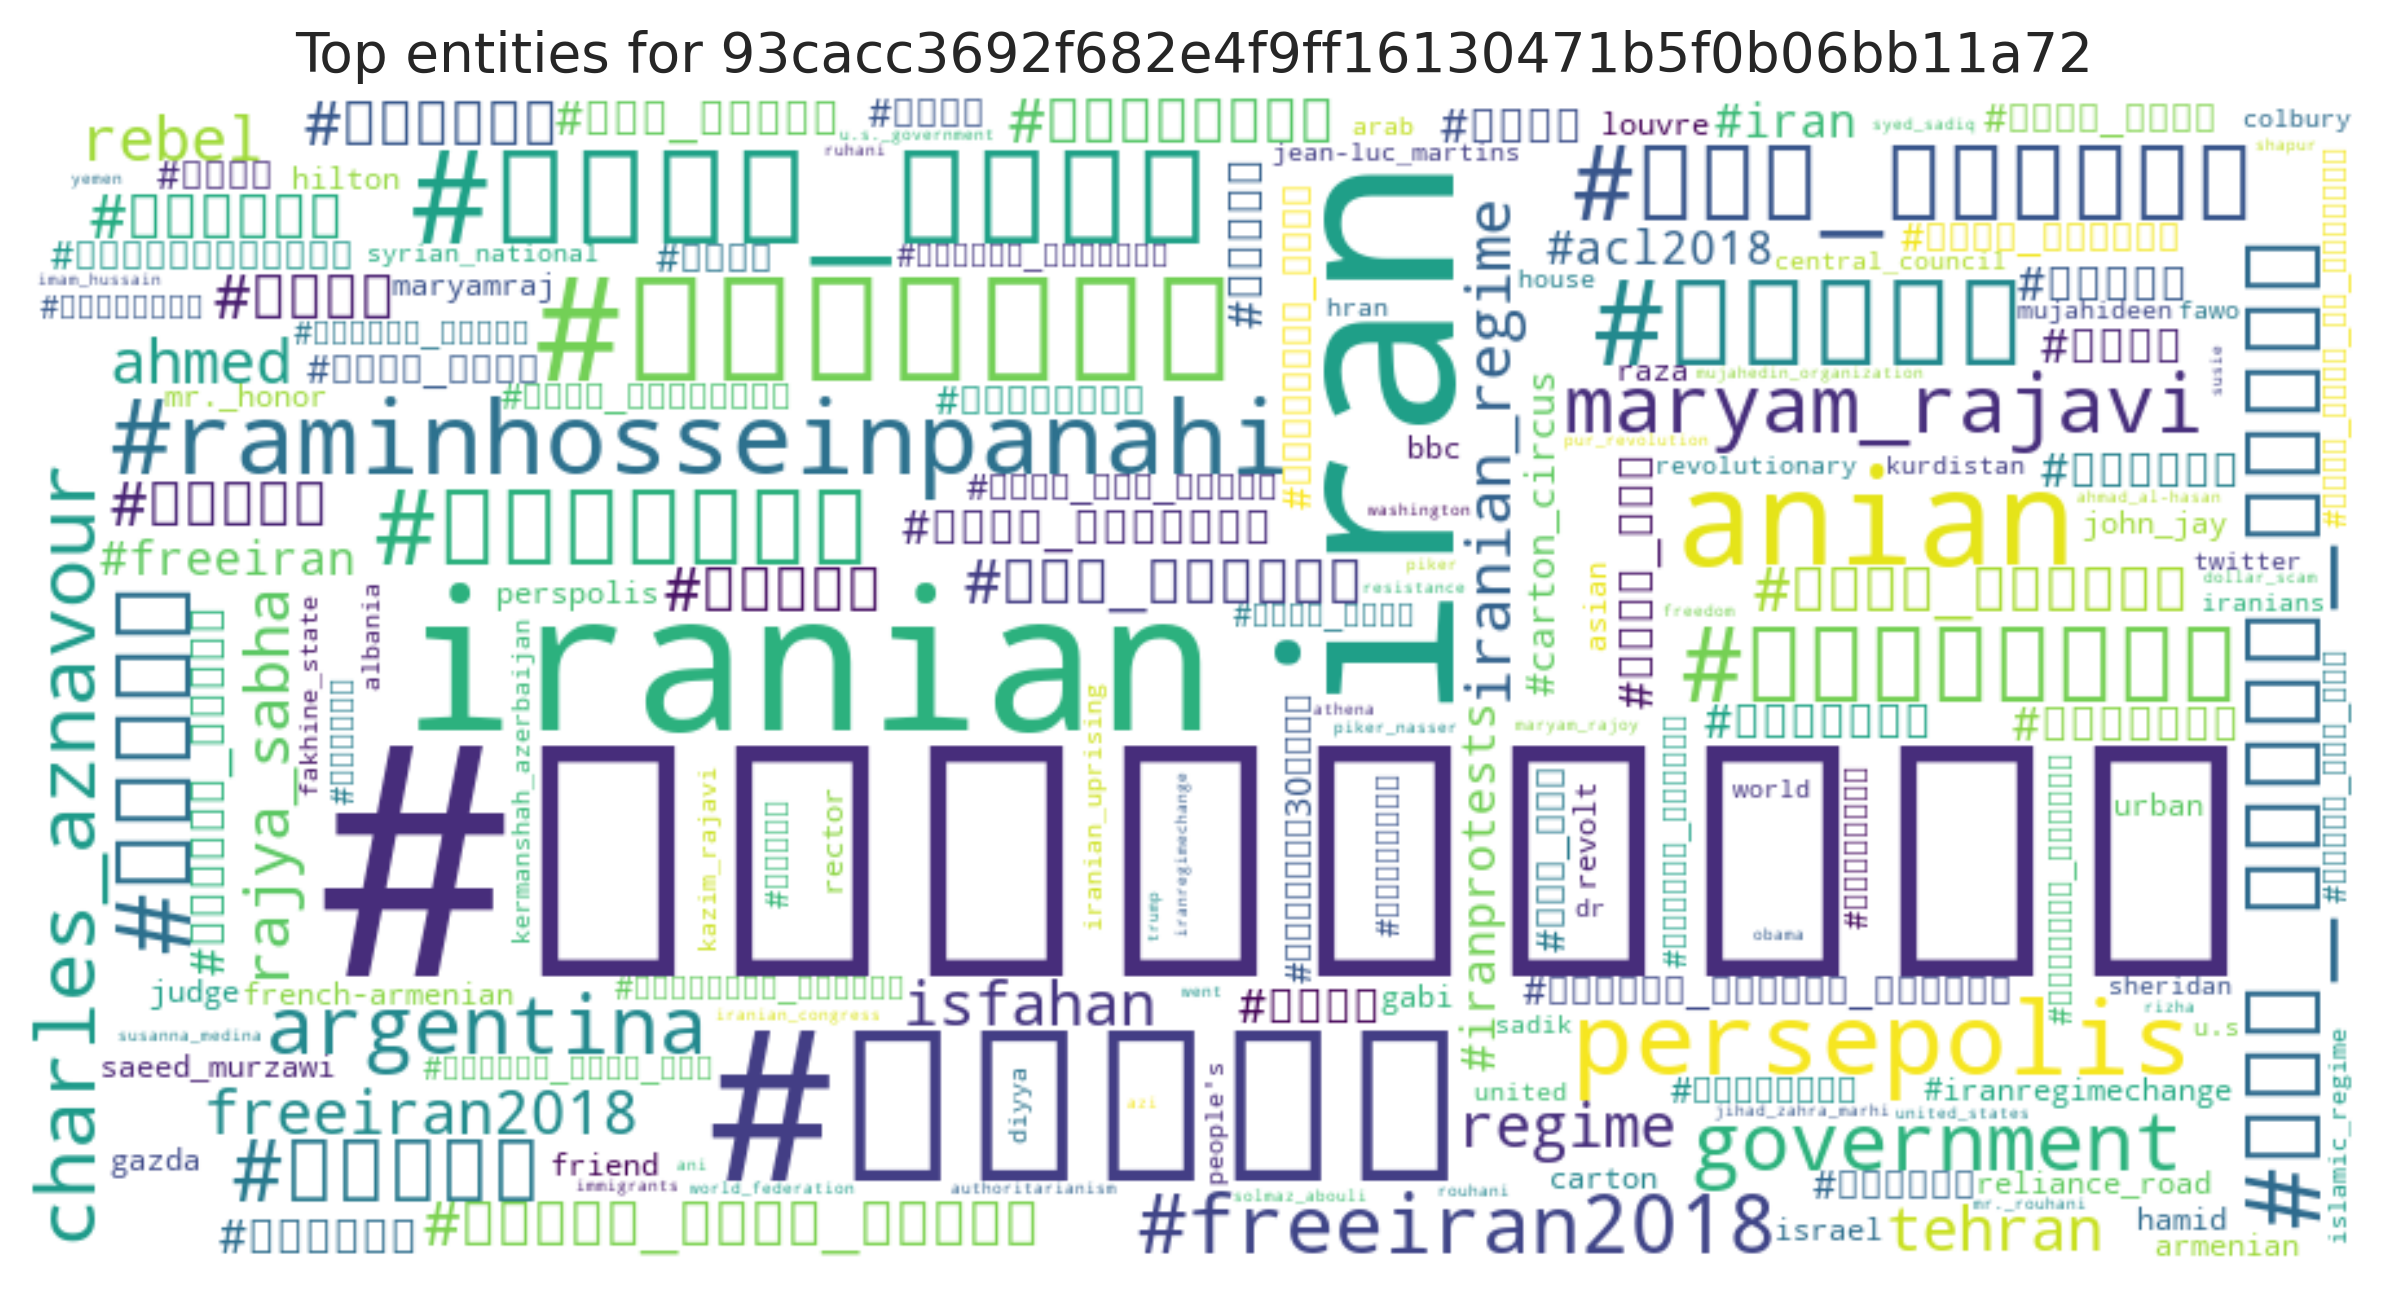

The file beside this chart, header and first rows:
entity, count
#دلارتقلبی, 39
iran, 18
#ایران, 14
iranian, 12
#کارگران, 6
anian, 5
#دولت_موقت, 5
#ايران, 4
#کود_انسانی, 3
#raminhosseinpanahi, 3
#كارگران, 3
#روز_جهانی_کارگر, 3
#براندازم, 3
#إيران, 3
persepolis, 3
#تهران, 2
maryam_rajavi, 2
government, 2
argentina, 2
charles_aznavour, 2
#freeiran2018, 2
#رامین_حسین_پناهی, 2
#بانه, 2
#عید_العمال, 2
iranian_regime, 2
freeiran2018, 2
ahmed, 2
tehran, 2
#کومله, 2
rebel, 2
#إیران, 2
isfahan, 2
#فرقه_تبهکار, 2
#پرسپولیس, 2
#اصفهان, 2
#کازرون, 2
regime, 2
rajya_sabha, 2
#حافظ, 1
#علیپور, 1
#سيرک_کارتوني, 1
#دلار, 1
#هنرمند_مردمی, 1
#acl2018, 1
#اهواز, 1
#كازرون, 1
#حقوق_بشر, 1
#هپکو, 1
#روز_کارگر, 1
#کارگر, 1
#مجاهدین, 1
#خوزستان, 1
#iranprotests, 1
#freeiran, 1
#iran, 1
#دختران_خیابان_انقلاب, 1
#سعید_مرتضوی, 1
#زنان?درآزادی, 1
#مریم, 1
#رجوی, 1
... 112 more rows
